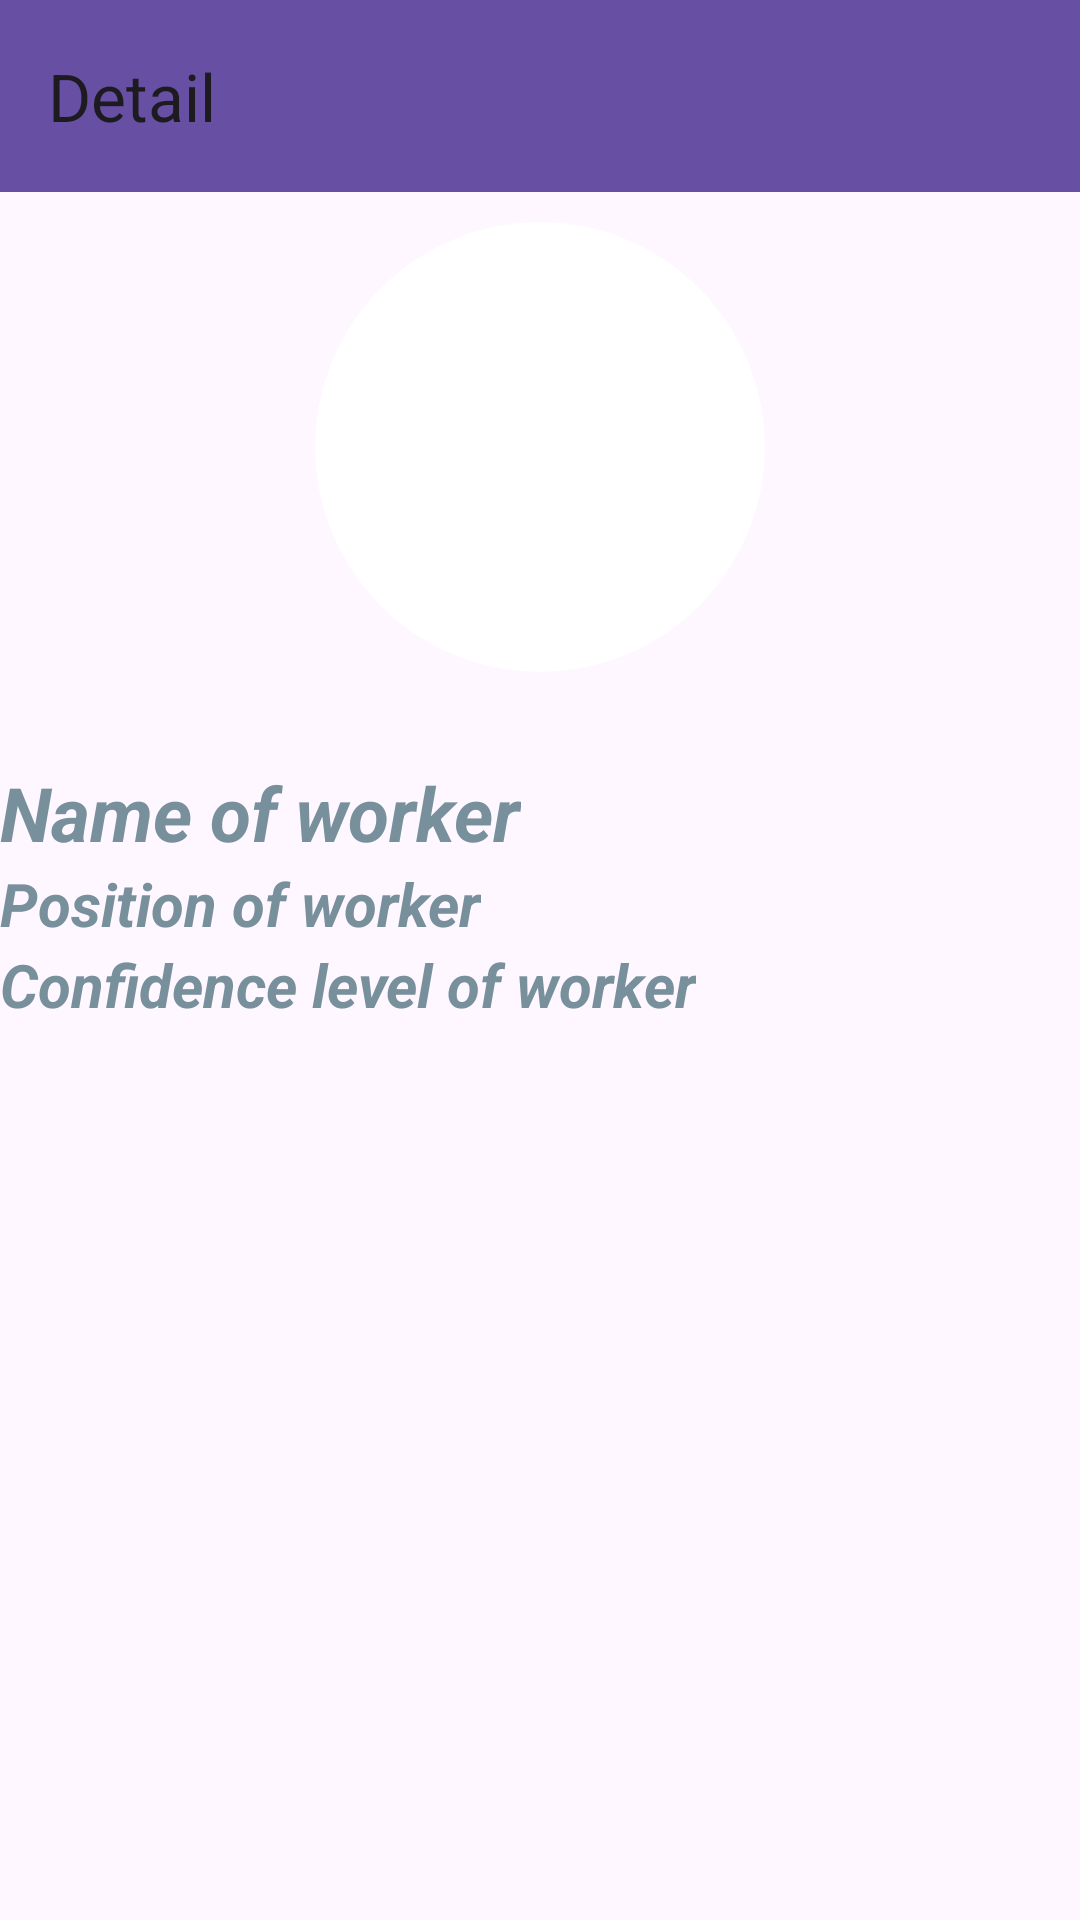

Produce the Android XML layout that renders to this screen, including the resource entries it uses.
<!-- AndroidManifest.xml: application theme Theme.Homework16hackathon -->
<!-- res/layout/fragment_detail_worker.xml -->
<?xml version="1.0" encoding="utf-8"?>
<androidx.coordinatorlayout.widget.CoordinatorLayout xmlns:android="http://schemas.android.com/apk/res/android"
    xmlns:tools="http://schemas.android.com/tools"
    xmlns:app="http://schemas.android.com/apk/res-auto"
    android:orientation="vertical"
    android:layout_width="match_parent"
    android:layout_height="match_parent"
    tools:context=".detail.DetailWorkerFragment">
    <com.google.android.material.appbar.AppBarLayout
        android:layout_width="match_parent"
        android:layout_height="wrap_content"
        android:background="?attr/colorPrimary">

        <com.google.android.material.appbar.MaterialToolbar
            android:id="@+id/toolbarDetail"
            app:title="@string/toolbarDetail"
            android:layout_width="match_parent"
            android:layout_height="wrap_content"
            android:minHeight="?attr/actionBarSize"
            app:navigationIcon="@drawable/icon_back"/>

    </com.google.android.material.appbar.AppBarLayout>
    <LinearLayout
        android:layout_width="match_parent"
        android:layout_height="wrap_content"
        android:orientation="vertical"
        app:layout_behavior="@string/appbar_scrolling_view_behavior"
        tools:ignore="UselessLeaf">
        <ImageView
            android:id="@+id/imageViewPhotoWorkerDetail"
            android:layout_gravity="center"
            android:layout_width="150dp"
            android:layout_height="150dp"
            android:src="@mipmap/ic_launcher"
            android:background="@drawable/round_background"
            android:scaleType="centerCrop"
            android:layout_marginTop="10dp"
            android:clipToOutline="true"
            android:contentDescription="@string/imageViewPhotoWorkerDetailDescription"/>

        <TextView
            android:id="@+id/textViewNameWorkerDetail"
            android:layout_width="wrap_content"
            android:layout_height="wrap_content"
            android:layout_marginTop="30dp"
            android:hint="@string/textViewNameWorkerDetailHint"
            android:textColorHint="#78909C"
            android:textSize="25sp"
            android:textStyle="bold|italic" />

        <TextView
            android:id="@+id/textViewPositionDetail"
            android:layout_width="wrap_content"
            android:layout_height="wrap_content"
            android:hint="@string/textViewPositionDetailHint"
            android:textColorHint="#78909C"
            android:textSize="20sp"
            android:textStyle="bold|italic" />

        <TextView
            android:id="@+id/textViewConfidenceLevelDetail"
            android:layout_width="wrap_content"
            android:layout_height="wrap_content"
            android:hint="@string/textViewConfidenceLevelDetailHint"
            android:textColorHint="#78909C"
            android:textSize="20sp"
            android:textStyle="bold|italic" />

    </LinearLayout>
</androidx.coordinatorlayout.widget.CoordinatorLayout>
<!-- resources referenced by this layout -->
<resources>
  <!-- drawable round_background (drawable) -->
  <shape xmlns:android="http://schemas.android.com/apk/res/android"
      android:shape="oval">
      <solid android:color="@color/white" /> 
  </shape>
  <string name="imageViewPhotoWorkerDetailDescription">Photo of worker</string>
  <string name="textViewConfidenceLevelDetailHint">Confidence level of worker</string>
  <string name="textViewNameWorkerDetailHint">Name of worker</string>
  <string name="textViewPositionDetailHint">Position of worker</string>
  <string name="toolbarDetail">Detail</string>
  <style name="Theme.Homework16hackathon" parent="Base.Theme.Homework16hackathon" />
  <style name="Base.Theme.Homework16hackathon" parent="Theme.Material3.DayNight.NoActionBar">
          
          
      </style>
  <!-- not gathered from this repository: default colours our renderer supplied (Android Studio template values) -->
  <color name="white">#FFFFFFFF</color>
</resources>
